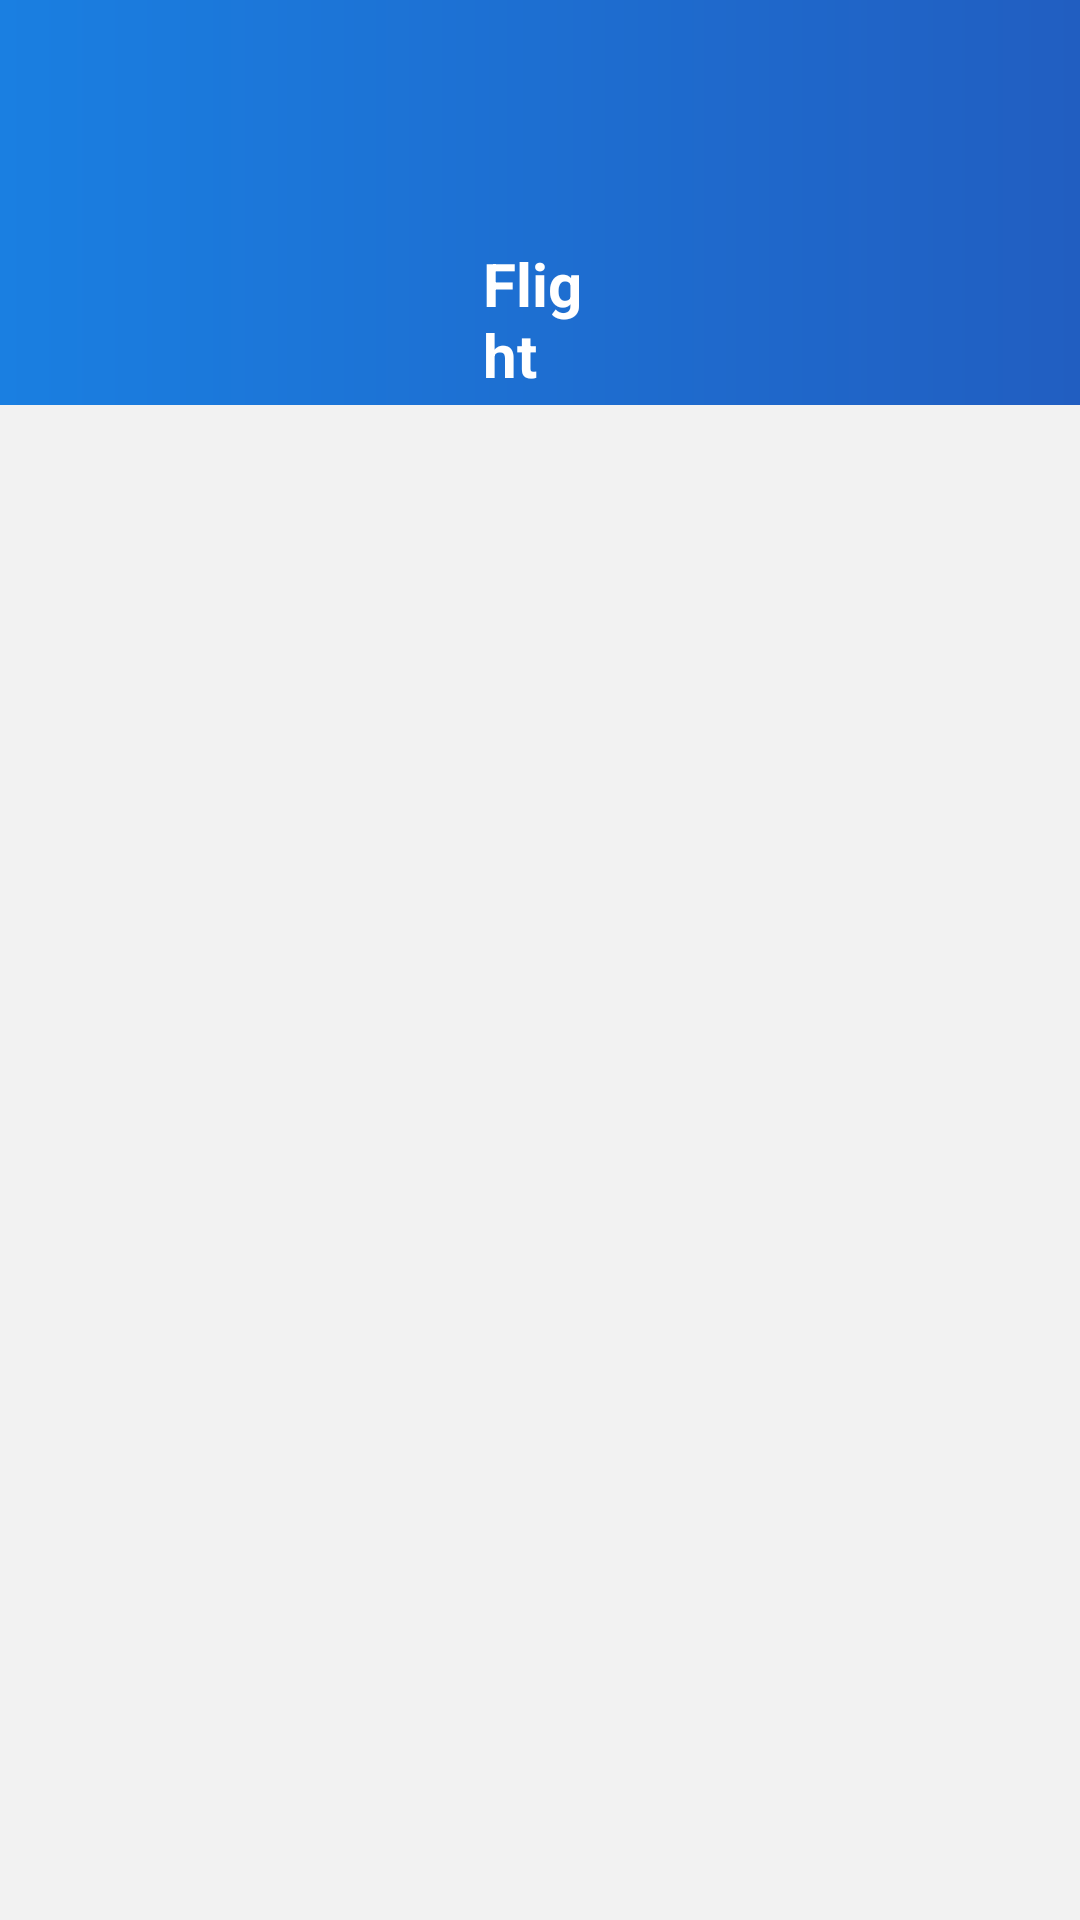

Produce the Android XML layout that renders to this screen, including the resource entries it uses.
<!-- AndroidManifest.xml: application theme Theme.FlightApp -->
<!-- res/layout/activity_home.xml -->
<?xml version="1.0" encoding="utf-8"?>
<androidx.constraintlayout.widget.ConstraintLayout xmlns:android="http://schemas.android.com/apk/res/android"
    xmlns:app="http://schemas.android.com/apk/res-auto"
    xmlns:tools="http://schemas.android.com/tools"
    android:layout_width="match_parent"
    android:layout_height="match_parent"
    android:background="@color/light_anti_flash_white"
    tools:context=".presentation.ui.splash.SplashActivity">

    <androidx.appcompat.widget.Toolbar
        android:id="@+id/toolbar"
        android:layout_width="match_parent"
        android:layout_height="135dp"
        android:background="@drawable/main_toolbar_bg"
        app:layout_constraintEnd_toEndOf="parent"
        app:layout_constraintStart_toStartOf="parent"
        app:layout_constraintTop_toTopOf="parent">

        
        <TextView
            style="@style/TitleText"
            android:layout_width="wrap_content"
            android:layout_height="wrap_content"
            android:layout_gravity="center"
            android:layout_marginHorizontal="161dp"
            android:layout_marginTop="81dp"
            android:text="@string/main_activity_title"
            android:textSize="20sp" />

    </androidx.appcompat.widget.Toolbar>

    <androidx.recyclerview.widget.RecyclerView
        android:id="@+id/rw_flights"
        android:layout_width="wrap_content"
        android:layout_height="0dp"
        app:layoutManager="androidx.recyclerview.widget.LinearLayoutManager"
        app:layout_constraintBottom_toBottomOf="parent"
        app:layout_constraintEnd_toEndOf="parent"
        app:layout_constraintStart_toStartOf="parent"
        app:layout_constraintTop_toBottomOf="@id/toolbar"
        tools:listitem="@layout/item_flights" />
</androidx.constraintlayout.widget.ConstraintLayout>
<!-- res/layout/item_flights.xml (included above) -->
<?xml version="1.0" encoding="utf-8"?>
<androidx.cardview.widget.CardView xmlns:android="http://schemas.android.com/apk/res/android"
    xmlns:app="http://schemas.android.com/apk/res-auto"
    xmlns:tools="http://schemas.android.com/tools"
    android:layout_width="320dp"
    android:layout_height="wrap_content"
    android:layout_gravity="center"
    android:clickable="true"
    android:layout_marginHorizontal="27dp"
    android:layout_marginTop="20dp"
    android:focusable="true">
    


    <androidx.constraintlayout.widget.ConstraintLayout
        android:layout_width="match_parent"
        android:layout_height="wrap_content"
        android:layout_marginTop="18dp"
        android:background="@color/dark_anti_flash_white">

        
        <LinearLayout
            android:id="@+id/flight_infos"
            android:layout_width="match_parent"
            android:layout_height="wrap_content"
            android:background="@color/white"
            android:orientation="vertical"
            app:layout_constraintEnd_toEndOf="parent"
            app:layout_constraintStart_toStartOf="parent"
            app:layout_constraintTop_toTopOf="parent">

            

            <include layout="@layout/item_flight_info"
                android:id="@+id/airport_line"/>

            <include layout="@layout/item_flight_info"
                android:id="@+id/departure_line"/>

            <include
                android:id="@+id/arrival_line"
                layout="@layout/item_flight_info"
                android:layout_width="wrap_content"
                android:layout_height="wrap_content"
                android:layout_marginStart="16dp"
                android:layout_marginTop="4dp"
                android:layout_marginBottom="32dp" />


        </LinearLayout>

        
        <View
            android:id="@+id/status"
            android:layout_width="12dp"
            android:layout_height="12dp"
            android:layout_margin="16dp"
            android:background="@drawable/ic_baseline_circle_24"
            app:layout_constraintBottom_toBottomOf="parent"
            app:layout_constraintStart_toStartOf="@id/flight_infos"
            app:layout_constraintTop_toBottomOf="@id/flight_infos" />

        
        <View
            android:id="@+id/to_details_btn"
            android:layout_width="5dp"
            android:layout_height="9dp"
            android:clickable="true"
            android:focusable="true"
            android:elevation="4dp"
            android:layout_marginEnd="21dp"
            android:background="@drawable/path"
            app:layout_constraintBottom_toBottomOf="parent"
            app:layout_constraintEnd_toEndOf="parent"
            app:layout_constraintTop_toBottomOf="@id/flight_infos" />

        
        <TextView
            android:id="@+id/shape"
            android:layout_width="14dp"
            android:layout_height="14dp"
            android:layout_marginStart="13dp"
            android:background="@drawable/shape"
            app:layout_constraintBottom_toBottomOf="@id/status"
            app:layout_constraintStart_toEndOf="@id/status"
            app:layout_constraintTop_toTopOf="@id/status"
            tools:viewBindingIgnore="true" />

        
        <TextView
            android:id="@+id/delay_time_text"
            style="@style/flightInfoTextStyle"
            android:layout_width="wrap_content"
            android:layout_height="wrap_content"
            android:layout_marginStart="5dp"
            android:textSize="10sp"
            app:layout_constraintBottom_toBottomOf="@id/shape"
            app:layout_constraintStart_toEndOf="@id/shape"
            app:layout_constraintTop_toTopOf="@id/shape"
            tools:text="13 min" />

    </androidx.constraintlayout.widget.ConstraintLayout>

</androidx.cardview.widget.CardView>
<!-- res/layout/item_flight_info.xml (included above) -->
<?xml version="1.0" encoding="utf-8"?>
<LinearLayout xmlns:android="http://schemas.android.com/apk/res/android"
    android:layout_width="wrap_content"
    android:layout_height="wrap_content"
    android:layout_marginStart="16dp"
    android:layout_marginTop="4dp"
    xmlns:tools="http://schemas.android.com/tools"
    android:orientation="horizontal">

    <TextView
        style="@style/flightInfoTextStyle"
        android:id="@+id/label_text"
        tools:text="Havayolu :"
        android:layout_width="wrap_content"
        android:layout_height="wrap_content" />

    <TextView
        android:id="@+id/result_text"
        tools:text="Turkish Airlines"
        style="@style/flightInfoTextStyle"
        android:textStyle="normal"
        android:layout_width="wrap_content"
        android:layout_height="wrap_content" />

</LinearLayout>
<!-- resources referenced by this layout -->
<resources>
  <color name="dark_anti_flash_white">#F1F2FB</color>
  <color name="light_anti_flash_white">#F2F2F2</color>
  <color name="white">#FFFFFFFF</color>
  <!-- drawable main_toolbar_bg (drawable) -->
  <?xml version="1.0" encoding="utf-8"?>
  <shape xmlns:android="http://schemas.android.com/apk/res/android">
  
      <gradient
          android:type="linear"
          android:startColor="@color/bright_navy_blue"
          android:endColor="@color/denim"/>
  </shape>
  <!-- drawable path (drawable) -->
  <vector xmlns:android="http://schemas.android.com/apk/res/android"
      android:width="5dp"
      android:height="10dp"
      android:viewportWidth="5"
      android:viewportHeight="10">
    <path
        android:pathData="M2.057,7.026C2.989,6.019 2.989,4.465 2.057,3.458L0.842,2.145C0.597,1.879 0.597,1.47 0.842,1.205C1.116,0.909 1.584,0.909 1.858,1.205L3.636,3.127C4.74,4.321 4.74,6.163 3.636,7.357L1.858,9.28C1.584,9.576 1.116,9.576 0.842,9.28C0.597,9.014 0.597,8.605 0.842,8.34L2.057,7.026Z"
        android:fillColor="#717D9B"/>
  </vector>
  <!-- drawable shape (drawable) -->
  <vector xmlns:android="http://schemas.android.com/apk/res/android"
      android:width="15dp"
      android:height="16dp"
      android:viewportWidth="15"
      android:viewportHeight="16">
    <path
        android:pathData="M2.811,2.764C4.106,1.596 5.779,0.952 7.511,0.955C11.428,0.955 14.603,4.182 14.603,8.162C14.605,9.635 14.161,11.073 13.331,12.281L11.411,8.162H13.184C13.184,5.817 11.787,3.706 9.65,2.822C7.512,1.938 5.061,2.457 3.45,4.135L2.811,2.765L2.811,2.764ZM12.211,13.56C10.915,14.728 9.243,15.372 7.511,15.369C3.594,15.369 0.418,12.143 0.418,8.162C0.418,6.631 0.889,5.211 1.69,4.043L3.61,8.162H1.837C1.837,10.507 3.234,12.618 5.372,13.502C7.509,14.387 9.96,13.867 11.572,12.189L12.21,13.559L12.211,13.56ZM6.508,8.162L8.514,10.2L11.523,7.143L10.52,6.124L8.514,8.162L6.508,6.124L3.499,9.181L4.501,10.2L6.508,8.162Z"
        android:fillColor="#717D9B"
        android:fillType="evenOdd"/>
  </vector>
  <string name="main_activity_title">Flight</string>
  <style name="TitleText" parent="TextAppearance.AppCompat">
          <item name="android:fontFamily">sans-serif</item>
          <item name="android:textSize">40sp</item>
          <item name="android:textStyle">bold</item>
          <item name="android:textColor">@color/white</item>
      </style>
  <style name="flightInfoTextStyle" parent="TextAppearance.AppCompat">
          <item name="android:textSize">14sp</item>
          <item name="android:fontFamily">sans-serif</item>
          <item name="android:textStyle">bold</item>
          <item name="android:textColor">@color/deep_koamaru</item>
      </style>
  <style name="Theme.FlightApp" parent="Theme.MaterialComponents.DayNight.NoActionBar">
          
          <item name="colorPrimary">@color/bright_navy_blue</item>
          <item name="colorPrimaryVariant">@color/purple_700</item>
          <item name="colorOnPrimary">@color/white</item>
          
          <item name="colorSecondary">@color/teal_200</item>
          <item name="colorSecondaryVariant">@color/teal_700</item>
          <item name="colorOnSecondary">@color/black</item>
          
          <item name="android:statusBarColor" tools:targetApi="l">?attr/colorPrimaryVariant</item>
          
      </style>
  <color name="bright_navy_blue">#1A7FE1</color>
  <color name="denim">#215EC1</color>
  <color name="deep_koamaru">#2B3C6A</color>
  <color name="purple_700">#FF3700B3</color>
  <color name="teal_200">#FF03DAC5</color>
  <color name="teal_700">#FF018786</color>
  <color name="black">#FF000000</color>
</resources>
